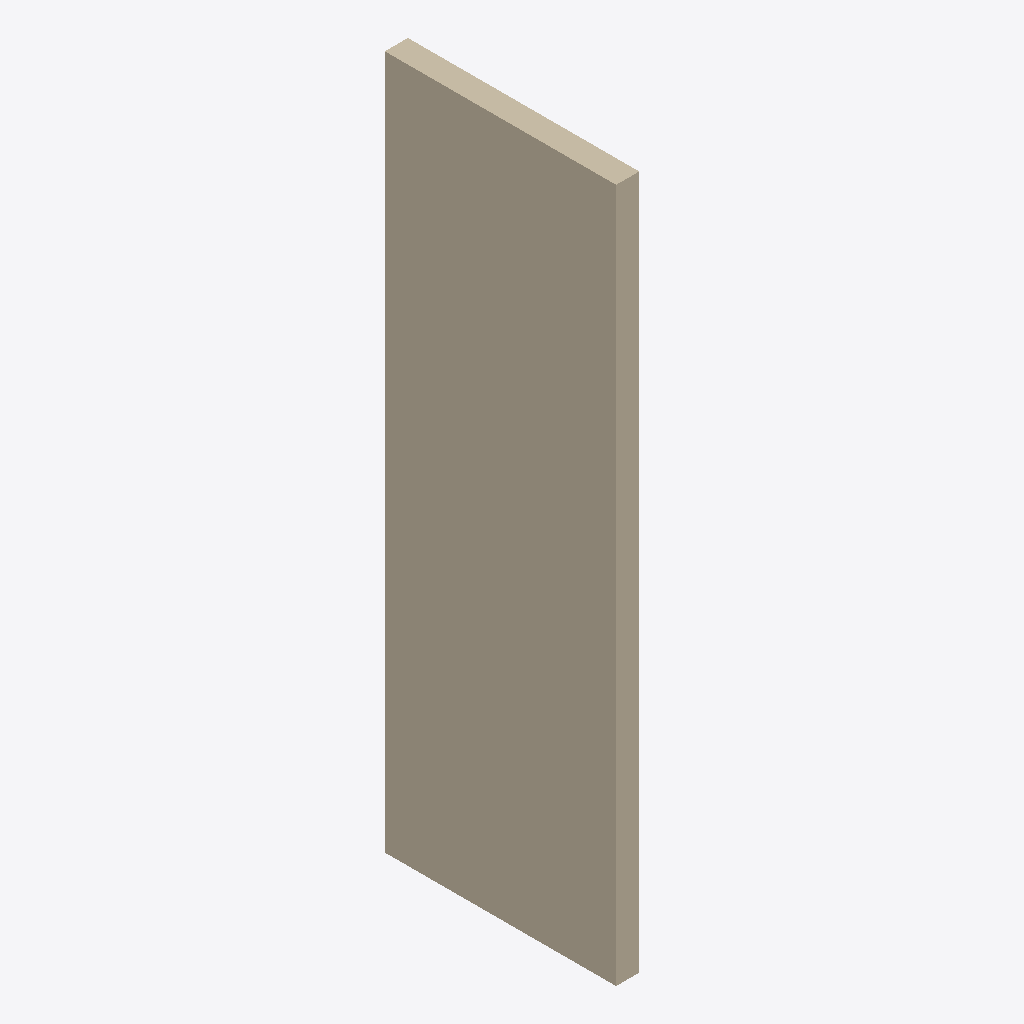
Isometric view of an IFC building model (IFC-SPF (STEP), schema IFC4, length unit metre), seen from the south-west, elements coloured by IFC class: 1 wall (beige).
Extent 100.0 m × 1000.0 m × 3000.0 m (x, y, z). Storeys (1): Default Level at 0.00 m. Elements (1): 1 IfcWall.

HEADER;
FILE_DESCRIPTION(('ViewDefinition [ReferenceView_V1.2]'),'2;1');
FILE_NAME('C:\\Users\\panz\\Implenia AG\\Innosuisse - Intelligent Configurator - Dokumente','2024-09-19T16:37:26',('panz'),('ZHAW'),'ggIFC v24.7.17.7 by Geometry Gym Pty Ltd built 2','ggRhinoIFC v24.7.17.7 - Rhino7 Grasshopper3d Plu','None');
FILE_SCHEMA(('IFC4'));
ENDSEC;
DATA;
#11=IFCPROJECT('21O$h_V1XCvRI4bqO5ntMd',$,'IMPLENIA X ZHAW','Industrialized Construction',$,'IMPLENIA X ZHAW','3D',(#555),#12);
#15=IFCSITE('15EXa66Cz0rvfIWT3OznoO',$,'Default Implenia Site','A Potential Site',$,#64,$,$,.ELEMENT.,$,$,0.0,'Parcel Number',$);
#68=IFCBUILDING('05gkfKFs5C6Qal09I7Tlog',$,'Implenia_Default',$,'Implenia_Default',#80,$,'Implenia Industrialized Construction Building',$,$,$,#72);
#84=IFCBUILDINGSTOREY('2vFhGjl7z6YvmwjWK_W5X3',$,'Default Level',$,$,#83,$,$,$,0.0);
#772=IFCWALL('38SArYtKzEd9K7dKBubOD_',$,'WAL_30_STD_REN',$,$,#778,#803,$,$);
ENDSEC;
